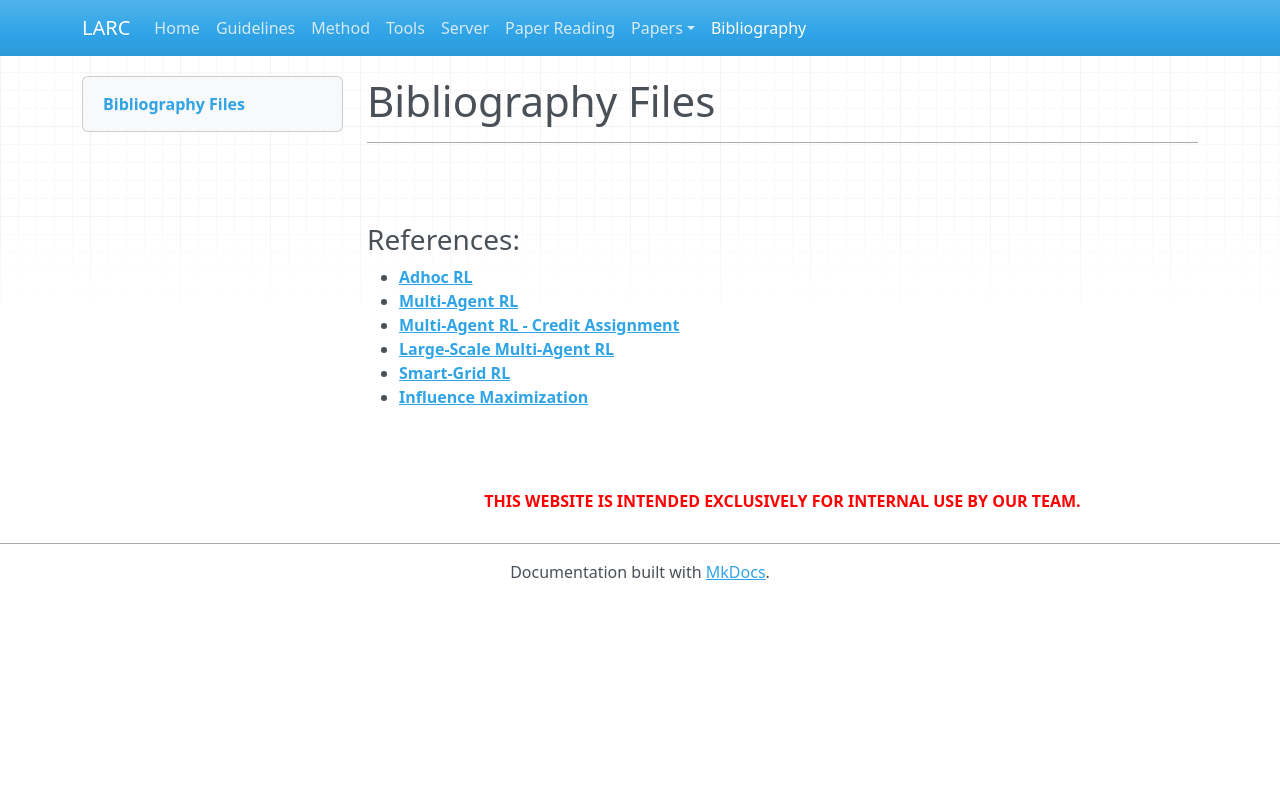

repository: jamesarambam/lag_pvt · page: bib/index.html · generator: mkdocs

# Bibliography Files

---
<br>
<br>

### References:
- <a href="adhoc_rl_bib"><b>Adhoc RL</b></a>
- <a href="marl_bib"><b>Multi-Agent RL</b></a>
- <a href="/files/"><b>Multi-Agent RL - Credit Assignment</b></a>
- <a href="/files/"><b>Large-Scale Multi-Agent RL</b></a>
- <a href="/files/"><b>Smart-Grid RL</b></a>
- <a href="/files/"><b>Influence Maximization</b></a>








<br><br>
<center><b><font color="red">THIS WEBSITE IS INTENDED EXCLUSIVELY FOR INTERNAL USE BY OUR TEAM.</font></b></center>
